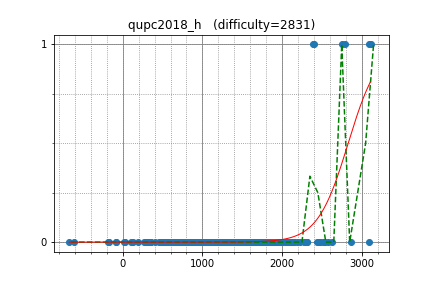

Data behind this chart, as committed beside it:
ainta, 3112.415338, 1
WA_TLE, 3097, 1
kirika_comp, 3097, 0
riantkb, 2534, 0
uwi, 2872, 0
beet, 2511, 0
ats5515, 2393, 1
nwin, 2320, 0
eiya, 2052, 0
square1001, 2579, 0
TangentDay, 2624, 0
rickytheta, 2748, 1
nxteru, 1964, 0
olphe, 2312, 0
risujiroh, 2126, 0
nebukuro09, 2079, 0
satanic0258, 2439, 0
chocorusk, 2013, 0
heno239, 2156, 0
haji, 1754, 0
startcpp, 2126, 0
betrue12, 2120, 0
camypaper, 2788, 1
seica, 1858, 0
mamekin, 2481, 0
June_boy, 2103, 0
niuez, 1876, 0
hamayanhamayan, 2276, 0
RMQ, 1607, 0
merom686, 1858, 0
kimitsu_emt, 1423, 0
koikotya, 1620, 0
ecasdqina, 1504, 0
hide1214, 1567, 0
takoshi, 1884, 0
idsigma, 1417, 0
yaketake08, 2220, 0
drken, 2459, 0
creep04, 1783, 0
kshinya, 1923, 0
anagohirame, 1545, 0
packer_jp, 1729, 0
wakax365, 1814, 0
hatoo, 1820, 0
shirodoni, 1463, 0
kotamanegi, 2182, 0
tatyam, 1775, 0
yamunaku, 1623, 0
zaki_, 1684, 0
cojna, 1628, 0
k111111, 1116, 0
shibh308, 1793, 0
okaduki, 1987, 0
Misteer, 1950, 0
hoxosh, 1869, 0
yuiop, 1729, 0
nadare881, 1577, 0
fine, 1914, 0
kotobuki, 1429, 0
snow39, 1340, 0
ikatakos, 1847, 0
... 197 more rows
